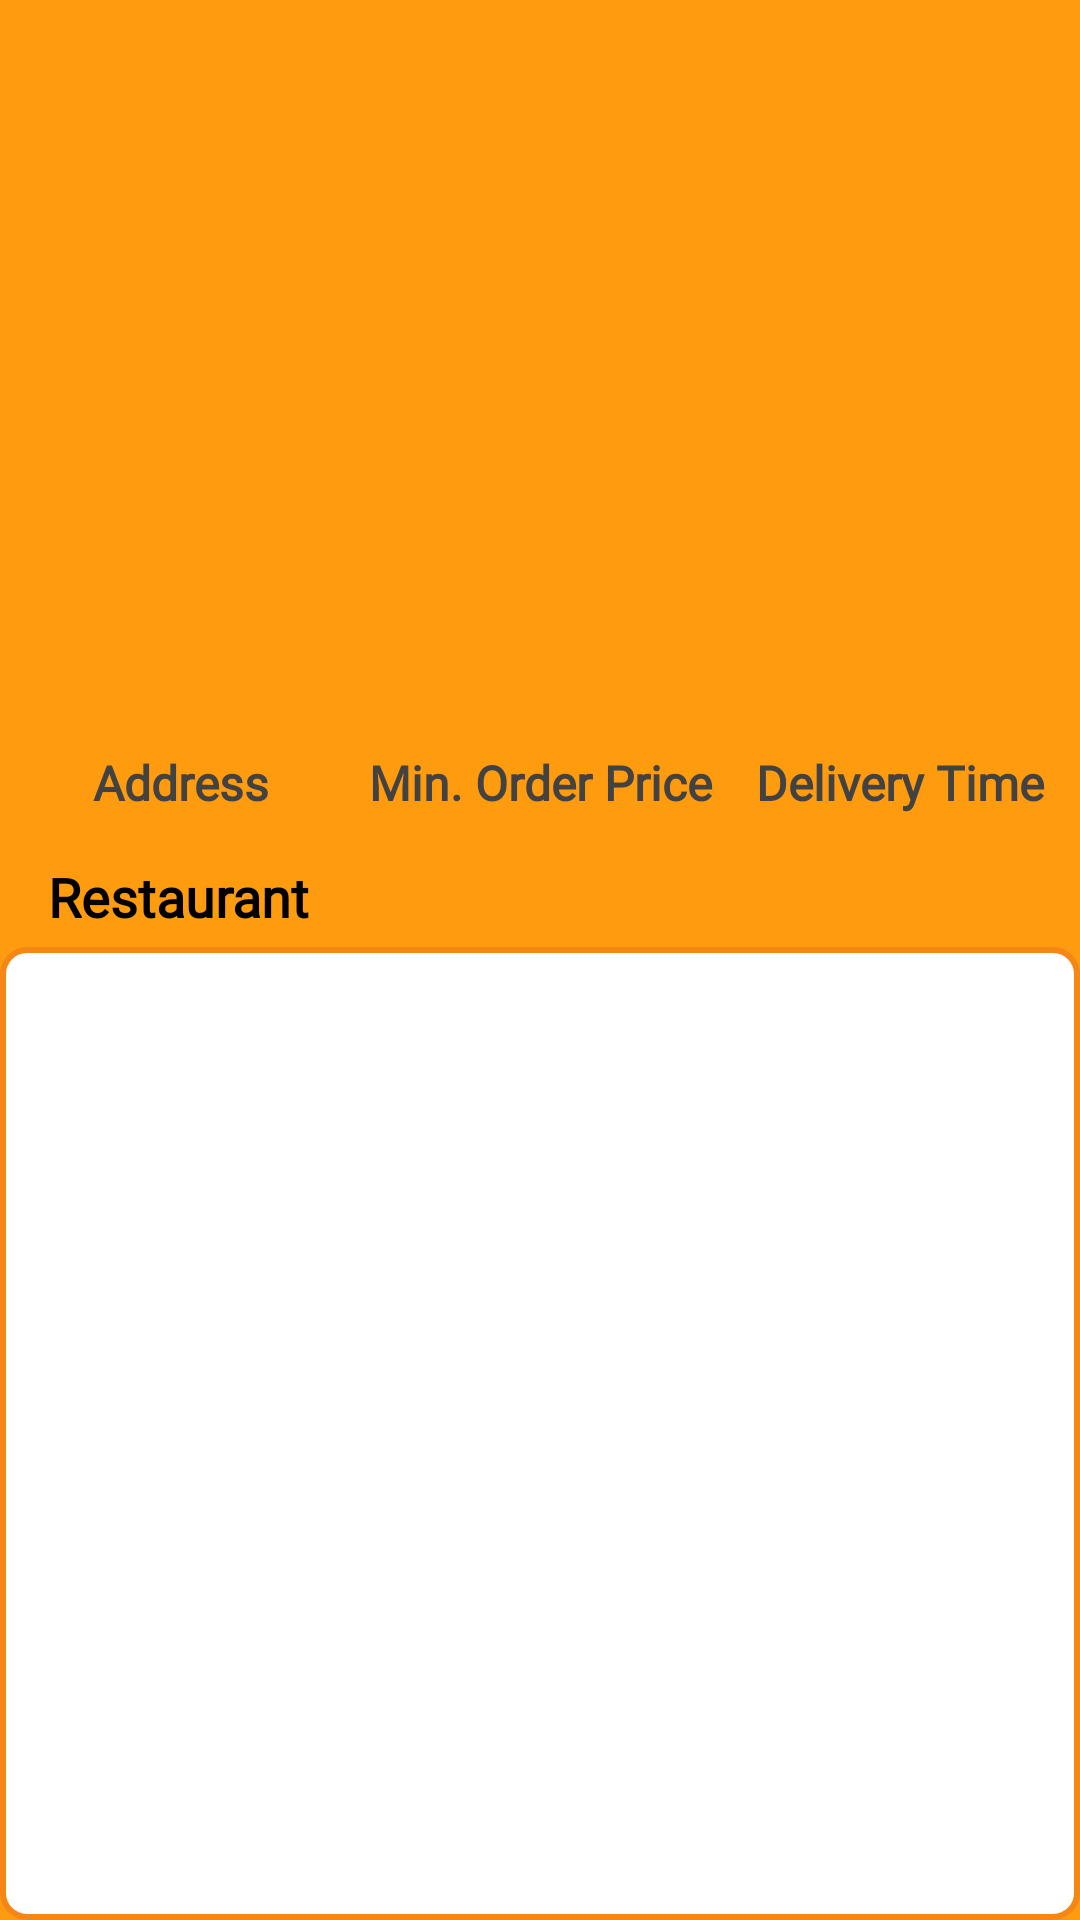

Write the Android layout XML for this screen, with the resource values it uses.
<!-- AndroidManifest.xml: application theme Theme.HungryApp -->
<!-- res/layout/fragment_restaurant_detail.xml -->
<?xml version="1.0" encoding="utf-8"?>
<androidx.constraintlayout.widget.ConstraintLayout
    xmlns:android="http://schemas.android.com/apk/res/android"
    xmlns:app="http://schemas.android.com/apk/res-auto"
    xmlns:tools="http://schemas.android.com/tools"
    android:layout_width="match_parent"
    android:layout_height="match_parent"
        android:background="@color/orange_mi"
    tools:context=".ui.restaurant_detail.RestaurantDetailFragment">

    <ImageView
        android:id="@+id/imageViewBackground"
        app:srcCompat="@drawable/background22"
        android:scaleType="fitXY"
        app:layout_constraintCircleRadius="@dimen/margin_16"
        android:layout_width="match_parent"
        android:layout_height="200dp"
        android:textColor="@color/orange"
        app:layout_constraintEnd_toEndOf="parent"
        app:layout_constraintStart_toStartOf="parent"
        app:layout_constraintTop_toTopOf="parent" />

    <com.google.android.material.imageview.ShapeableImageView
            android:id="@+id/imageViewRestaurantLogo"
            android:scaleType="centerCrop"
            app:srcCompat="@drawable/burger_logo"
            app:shapeAppearanceOverlay="@style/ShapeAppearanceOverlay.App.CornerSize10Percent"
            android:layout_width="150dp"
            android:layout_height="150dp"
            android:layout_marginTop="16dp"
            android:layout_marginStart="28dp"
            android:elevation="15dp"
            app:layout_constraintStart_toStartOf="parent"
            app:layout_constraintTop_toTopOf="parent" />


    <TextView
            android:id="@+id/textViewRestaurantName"
            tools:text="Burger King"
            android:textColor="@color/white"
            android:fontFamily="@font/advent_pro_bold"
            android:textSize="32sp"
            android:textStyle="bold"
            android:layout_width="0dp"
            android:layout_height="wrap_content"
            android:gravity="center"
            app:layout_constraintStart_toStartOf="parent"
            app:layout_constraintBottom_toTopOf="@+id/textViewRestaurantAddressLabel"
            app:layout_constraintTop_toBottomOf="@+id/imageViewBackground"
            app:layout_constraintVertical_bias="0.266"
            android:layout_marginStart="40dp" />

    <TextView
            android:id="@+id/textViewRestaurantScore"
            tools:text="4/5"
            android:textSize="30sp"
            android:textStyle="bold"
            android:fontFamily="@font/advent_pro_bold"
            android:textColor="@color/white"
            android:layout_width="wrap_content"
            android:layout_height="wrap_content"
            app:drawableStartCompat="@drawable/ic_star"
            app:drawableTint="@color/red_light"
            app:layout_constraintEnd_toEndOf="parent"
            tools:ignore="MissingConstraints"
            app:layout_constraintTop_toBottomOf="@+id/imageViewBackground"
            android:layout_marginTop="4dp"
            app:layout_constraintStart_toEndOf="@+id/textViewRestaurantName"
            app:layout_constraintHorizontal_bias="0.512" />

    <TextView
            android:id="@+id/textViewRestaurantAddressLabel"
            android:text="@string/address_label"
            android:fontFamily="@font/advent_pro_bold"
            android:textStyle="bold"
            android:textSize="16sp"
            android:textColor="@color/cardview_dark_background"
            android:textAlignment="center"
            android:layout_width="0dp"
            android:layout_height="wrap_content"
            android:layout_marginTop="84dp"
            app:layout_constraintHorizontal_chainStyle="spread"
            app:layout_constraintStart_toStartOf="parent"
            app:layout_constraintEnd_toStartOf="@id/textViewRestaurantMinDeliveryPriceLabel"
            app:layout_constraintTop_toBottomOf="@id/imageViewRestaurantLogo" />

    <TextView
            android:id="@+id/textViewRestaurantAddress"
            tools:text="Kadikoy, Caferaga"
            android:textAlignment="center"
            android:paddingHorizontal="@dimen/margin_8"
            android:layout_width="0dp"
            android:layout_height="wrap_content"
            android:textColor="@color/white"
            android:textStyle="bold|italic"
            app:layout_constraintTop_toBottomOf="@id/textViewRestaurantAddressLabel"
            app:layout_constraintStart_toStartOf="@id/textViewRestaurantAddressLabel"
            app:layout_constraintEnd_toEndOf="@id/textViewRestaurantAddressLabel"
            app:layout_constraintHorizontal_bias="0.0" />

    <TextView
        android:id="@+id/textViewRestaurantMinDeliveryPriceLabel"
        android:text="@string/min_delivery_price_label"
        android:fontFamily="@font/advent_pro_bold"
        android:textStyle="bold"
        android:textSize="16sp"
        android:textColor="@color/cardview_dark_background"
        android:textAlignment="center"
        android:layout_width="0dp"
        android:layout_height="wrap_content"
        app:layout_constraintStart_toEndOf="@id/textViewRestaurantAddressLabel"
        app:layout_constraintEnd_toStartOf="@id/textViewRestaurantDeliveryTimeLabel"
        app:layout_constraintTop_toTopOf="@id/textViewRestaurantAddressLabel" />
    <TextView
        android:id="@+id/textViewRestaurantMinDeliveryPrice"
        tools:text="40 ₺"
        android:textAlignment="center"
        android:paddingHorizontal="@dimen/margin_8"
        android:textColor="@color/white"
        android:textStyle="bold|italic"
        android:layout_width="0dp"
        android:layout_height="wrap_content"
        app:layout_constraintTop_toBottomOf="@id/textViewRestaurantMinDeliveryPriceLabel"
        app:layout_constraintStart_toStartOf="@id/textViewRestaurantMinDeliveryPriceLabel"
        app:layout_constraintEnd_toEndOf="@id/textViewRestaurantMinDeliveryPriceLabel" />

    <TextView
            android:id="@+id/textViewRestaurantDeliveryTimeLabel"
            android:text="@string/min_delivery_time_label"
            android:textStyle="bold"
            android:fontFamily="@font/advent_pro_bold"
            android:textSize="16sp"
            android:textColor="@color/cardview_dark_background"
            android:textAlignment="center"
            android:layout_width="0dp"
            android:layout_height="wrap_content"
            app:layout_constraintStart_toEndOf="@id/textViewRestaurantMinDeliveryPriceLabel"
            app:layout_constraintEnd_toEndOf="parent"
            app:layout_constraintTop_toTopOf="@id/textViewRestaurantAddressLabel" />

    <TextView
        android:id="@+id/textViewRestaurantDeliveryTime"
        tools:text="30 min"
        android:textAlignment="center"
        android:paddingHorizontal="@dimen/margin_8"
        android:layout_width="0dp"
        android:layout_height="wrap_content"
        android:textColor="@color/white"
        android:textStyle="bold|italic"
        app:layout_constraintTop_toBottomOf="@id/textViewRestaurantDeliveryTimeLabel"
        app:layout_constraintStart_toStartOf="@id/textViewRestaurantDeliveryTimeLabel"
        app:layout_constraintEnd_toEndOf="@id/textViewRestaurantDeliveryTimeLabel" />

    <TextView
            android:id="@+id/textViewMenuTitle"
            android:text="@string/restaurant_menu_title"
            android:fontFamily="@font/advent_pro_bold"
            android:textSize="18sp"
            android:textStyle="bold"
            android:layout_width="116dp"
            android:layout_height="25dp"
            android:layout_marginStart="16dp"
            android:layout_marginTop="8dp"
            app:layout_constraintStart_toStartOf="parent"
            app:layout_constraintTop_toBottomOf="@id/textViewRestaurantAddress" />

    <androidx.recyclerview.widget.RecyclerView
        android:id="@+id/recyclerViewFoodList"
        android:background="@drawable/rectangle_border_orange"
        android:layout_width="match_parent"
        android:layout_height="0dp"
        android:layout_marginTop="@dimen/margin_4"
        app:layout_constraintBottom_toBottomOf="parent"
        app:layout_constraintEnd_toEndOf="parent"
        app:layout_constraintStart_toStartOf="parent"
        app:layout_constraintTop_toBottomOf="@id/textViewMenuTitle" />

    <com.google.android.material.floatingactionbutton.FloatingActionButton
        android:id="@+id/add_meal"
        android:visibility="gone"
        android:layout_width="wrap_content"
        android:layout_height="wrap_content"
        android:layout_marginEnd="16dp"
        android:layout_marginBottom="16dp"
        app:layout_constraintBottom_toBottomOf="parent"
        app:layout_constraintEnd_toEndOf="parent"
        android:src="@drawable/add"
        android:backgroundTint="@color/card_light_grey"
        app:backgroundTint="@color/card_grey"
        />

</androidx.constraintlayout.widget.ConstraintLayout>
<!-- resources referenced by this layout -->
<resources>
  <color name="card_grey">#EEEEEE</color>
  <color name="card_light_grey">#FDF9F9</color>
  <color name="orange">#FC7304</color>
  <color name="orange_mi">#FF9B0F</color>
  <color name="red_light">#F84504</color>
  <color name="white">#FFFFFFFF</color>
  <dimen name="margin_16">16dp</dimen>
  <dimen name="margin_4">4dp</dimen>
  <dimen name="margin_8">8dp</dimen>
  <!-- drawable background22: jpg bitmap (drawable-xhdpi, 104916 bytes) -->
  <!-- drawable rectangle_border_orange (drawable) -->
  <?xml version="1.0" encoding="UTF-8"?>
  <shape xmlns:android="http://schemas.android.com/apk/res/android" android:id="@+id/listview_background_shape">
      <stroke android:width="2dp" android:color="@color/orange_secondary" />
      <padding android:left="2dp"
              android:top="2dp"
              android:right="2dp"
              android:bottom="2dp" />
      <corners android:radius="8dp" />
      <solid android:color="@color/white" />
  </shape>
  <string name="address_label">Address</string>
  <string name="min_delivery_price_label">Min. Order Price</string>
  <string name="min_delivery_time_label">Delivery Time</string>
  <string name="restaurant_menu_title">Restaurant Menu</string>
  <style name="Theme.HungryApp" parent="Theme.MaterialComponents.DayNight.NoActionBar">
          
          <item name="colorPrimary">@color/purple_500</item>
          <item name="colorPrimaryVariant">@color/orange_secondary</item>
          <item name="colorOnPrimary">@color/white</item>
          
          <item name="colorSecondary">@color/teal_200</item>
          <item name="colorSecondaryVariant">@color/teal_700</item>
          <item name="colorOnSecondary">@color/black</item>
          
          <item name="android:statusBarColor" tools:targetApi="l">?attr/colorPrimaryVariant</item>
  
          
          <item name="android:colorControlActivated">@color/button_ice_blue</item>
      </style>
  <color name="orange_secondary">#F68715</color>
  <color name="purple_500">#FF6200EE</color>
  <color name="teal_200">#FF03DAC5</color>
  <color name="teal_700">#FF018786</color>
  <color name="black">#FF000000</color>
  <color name="button_ice_blue">#7597A8</color>
</resources>
